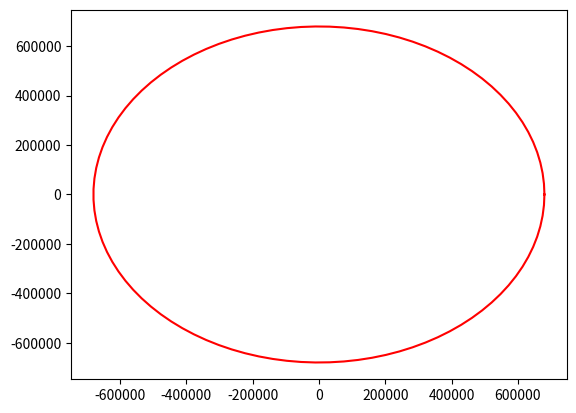

The matplotlib source for this figure: (Note: this script raises an exception after producing the figure.)
import numpy as np
import matplotlib.pyplot as plt
from mpl_toolkits.mplot3d import Axes3D

##Kerbin Parameters
G = 6.6742*10**-11; #%%Gravitational constant
Mkerbin = 5.2915158*10**22 #
#MMun = 9.7599066*10**20 #
muKerbin = G*Mkerbin
#muMun = G*MMun
Rkerbin = 600000. #meters
#RMun = 200000 #meters

##True Anamoly
nu = np.linspace(0,2*np.pi,100)
##Semi Major Axis of an 80 km parking orbit
alt_AGL = 80000.
a = Rkerbin + alt_AGL
#alt_AGL = 6000
#a = RMun + alt_AGL
##Eccentricity
e = 0.0
##inclination
i = 0*98.0*np.pi/180.0 ##Drew's random satellite he wants a just slightly over polar retrograde orbit
###Longitude of the Ascending Node
W = 0*45*np.pi/180.0
#Argument of the periaps
w = 0.

##plot in the orbital plane
###Phat and Qhat
p = a*(1-e**2)
r = p/(1+e*np.cos(nu))
xp = r*np.cos(nu)
yq = r*np.sin(nu)

plt.plot(xp,yq,'r-')
plt.plot(xp[0],yq[0],'r*',markerSize=20)
theta = np.linspace(0,2*np.pi,100)
xkerbin = Rkerbin*np.cos(theta)
ykerbin = Rkerbin*np.sin(theta)
plt.plot(xkerbin,ykerbin,'b-')
#xMun = RMun*np.cos(theta)
#yMun = RMun*np.sin(theta)
#plt.plot(xMun,yMun,'b-')
plt.axis('equal')
plt.title('Orbital Plane')

###Rotate to Kerbin Centered Inertial Frame (KCI)
zr = 0*xp

TPI = np.asarray([[np.cos(W)*np.cos(w)-np.sin(W)*np.sin(w)*np.cos(i),-np.cos(W)*np.sin(w)-np.sin(W)*np.cos(w)*np.cos(i),np.sin(W)*np.sin(i)],
                 [np.sin(W)*np.cos(w)+np.cos(W)*np.sin(w)*np.cos(i),-np.sin(W)*np.sin(w)+np.cos(W)*np.cos(w)*np.cos(i),-np.cos(W)*np.sin(i)],
                 [np.sin(w)*np.sin(i),np.cos(w)*np.sin(i),np.cos(i)]])

xi = 0*xp
yj = 0*yq
zk = 0*zr
for x in range(0,len(xp)):
  xyzO = np.asarray([xp[x],yq[x],zr[x]]) ##3x1 vector
  xyzi = np.matmul((TPI),xyzO)
  xi[x] = xyzi[0]
  yj[x] = xyzi[1]
  zk[x] = xyzi[2]
  
fig = plt.figure()
ax = fig.add_subplot(111, projection='3d')
ax.plot(xi,yj,zk,'r-')
ax.scatter(xi[0],yj[0],zk[0],'r*',s=20)
u, v = np.mgrid[0:2*np.pi:20j, 0:np.pi:10j]
xsph = np.cos(u)*np.sin(v)
ysph = np.sin(u)*np.sin(v)
zsph = np.cos(v)
ax.plot_wireframe(Rkerbin*xsph,Rkerbin*ysph,Rkerbin*zsph,color='blue')
#ax.plot_wireframe(RMun*xsph,RMun*ysph,RMun*zsph,color='grey')
#ax.axis('square')

###Now let's plot velocity
vx = np.sqrt(muKerbin/p)*(-np.sin(nu))
vy = np.sqrt(muKerbin/p)*(e+np.cos(nu))
#vx = np.sqrt(muMun/p)*(-np.sin(nu))
#vy = np.sqrt(muMun/p)*(e+np.cos(nu))
v = np.sqrt(vx**2 + vy**2)

plt.figure()
plt.plot(nu,vx,label='Vx')
plt.plot(nu,vy,label='Vy')
plt.plot(nu,v,label='V')
plt.grid()
plt.xlabel('True Anomaly (rad)')
plt.ylabel('Velocity (m/s)')
plt.legend()
    
plt.show()
